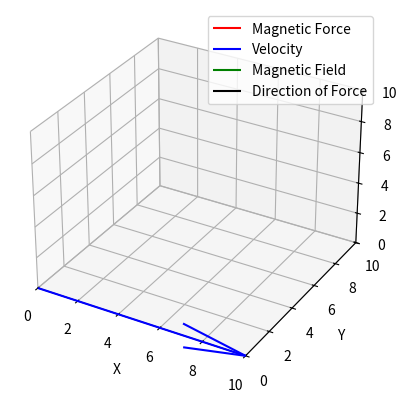

This chart was generated by the following Python code:
import numpy as np
import matplotlib.pyplot as plt
from mpl_toolkits.mplot3d import Axes3D
import sympy as sp

# Given data
q = 20e-9  # Charge in Coulombs
v = 10.0  # Velocity in m/s
B = 5e-5  # Magnetic field strength in Tesla

# Calculate the magnetic force
F = q * v * B

# Create a symbolic variable for the force vector
F_vector = sp.Matrix([0, 0, -F])

# Create a symbolic variable for the velocity vector
v_vector = sp.Matrix([v, 0, 0])

# Create a symbolic variable for the magnetic field vector
B_vector = sp.Matrix([0, 0, B])

# Calculate the cross product of v and B to find the direction of the force
cross_product = v_vector.cross(B_vector)

# Create a figure for 3D visualization
fig = plt.figure()
ax = fig.add_subplot(111, projection='3d')

# Plot the vectors
origin = [0, 0, 0]
ax.quiver(*origin, *F_vector, color='r', label='Magnetic Force')
ax.quiver(*origin, *v_vector, color='b', label='Velocity')
ax.quiver(*origin, *B_vector, color='g', label='Magnetic Field')
ax.quiver(*origin, *cross_product, color='k', label='Direction of Force')

# Set axis labels
ax.set_xlabel('X')
ax.set_ylabel('Y')
ax.set_zlabel('Z')

# Set plot limits for better visualization
ax.set_xlim(0, max(F, v))
ax.set_ylim(0, max(F, v))
ax.set_zlim(0, max(F, v))

# Add a legend
ax.legend()

# Show the plot
plt.show()

# Print the calculated force
print(f"The magnetic force is {F:.2e} N.")
